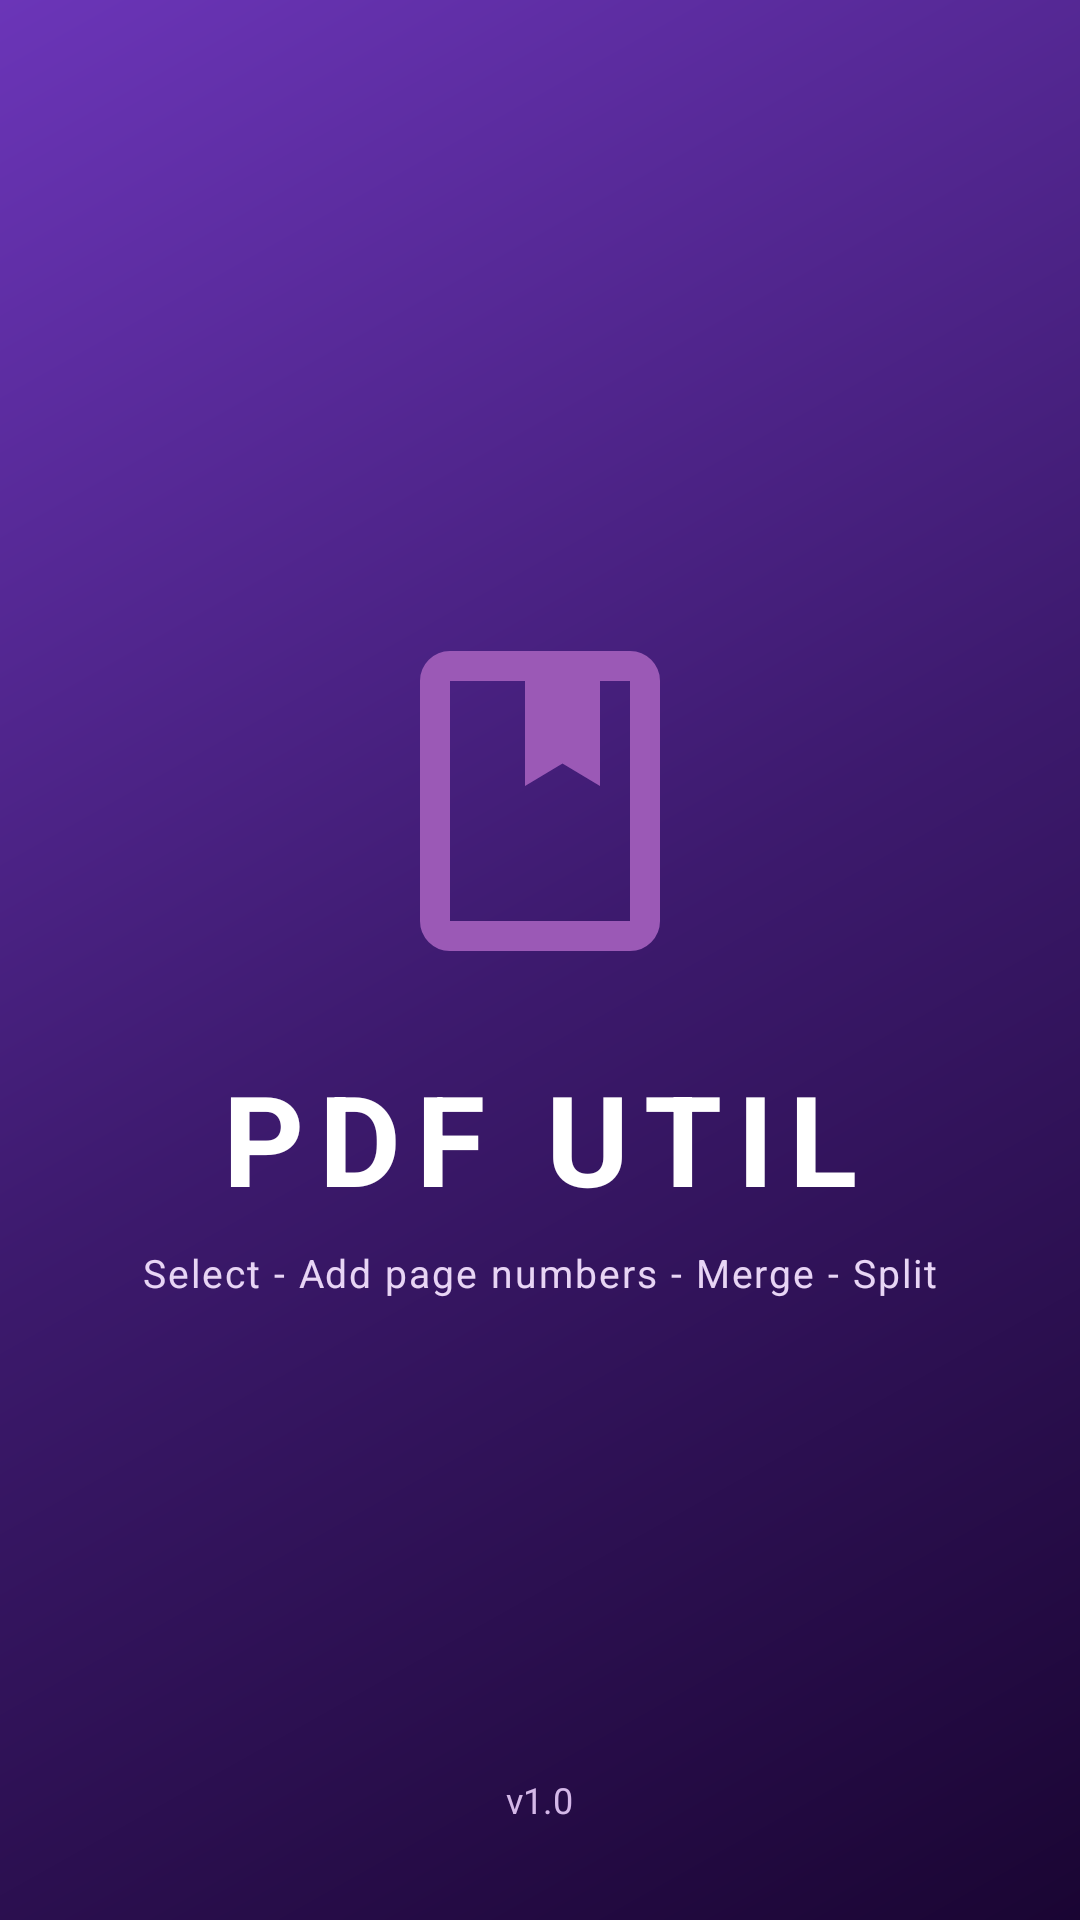

Here is an Android app screen rendered from its layout file. Give the layout XML and the strings, colors and styles it references.
<!-- AndroidManifest.xml: application theme Theme.PDFUtilityApp -->
<!-- res/layout/activity_splash.xml -->
<?xml version="1.0" encoding="utf-8"?>
<RelativeLayout xmlns:android="http://schemas.android.com/apk/res/android"
    android:layout_width="match_parent"
    android:layout_height="match_parent"
    android:background="@drawable/bg_gradient">

    <LinearLayout
        android:id="@+id/splashCon"
        android:layout_width="wrap_content"
        android:layout_height="wrap_content"
        android:orientation="vertical"
        android:gravity="center"
        android:layout_centerInParent="true">
        
        <ImageView
            android:layout_width="120dp"
            android:layout_height="120dp"
            android:src="@drawable/ic_logo"
            android:layout_gravity="center"
            android:layout_marginBottom="24dp"/>

        <TextView
            android:layout_width="wrap_content"
            android:layout_height="wrap_content"
            android:text="PDF UTIL"
            android:textSize="42sp"
            android:textStyle="bold"
            android:textColor="#FFFFFF"
            android:letterSpacing="0.12"
            android:layout_gravity="center"/>

        <TextView
            android:layout_width="wrap_content"
            android:layout_height="wrap_content"
            android:text="Select - Add page numbers - Merge - Split"
            android:textSize="13sp"
            android:textColor="#E8D5F5"
            android:layout_marginTop="8dp"
            android:layout_gravity="center"
            android:letterSpacing="0.05"/>

    </LinearLayout>

    <TextView
        android:layout_width="wrap_content"
        android:layout_height="wrap_content"
        android:text="v1.0"
        android:textColor="#D4B8E8"
        android:textSize="12sp"
        android:layout_alignParentBottom="true"
        android:layout_centerHorizontal="true"
        android:layout_marginBottom="32dp"/>

</RelativeLayout>
<!-- resources referenced by this layout -->
<resources>
  <!-- drawable bg_gradient (drawable) -->
  <?xml version="1.0" encoding="utf-8"?>
  <shape xmlns:android="http://schemas.android.com/apk/res/android">
      <gradient
          android:startColor="#1A0533"
          android:centerColor="#3D1A6E"
          android:endColor="#6B35B8"
          android:angle="135"
          android:type="linear"/>
  
  </shape>
  <!-- drawable ic_logo (drawable) -->
  <vector xmlns:android="http://schemas.android.com/apk/res/android"
      android:autoMirrored="true"
      android:height="24dp"
      android:tint="#9B59B6"
      android:viewportHeight="960"
      android:viewportWidth="960"
      android:width="24dp">
  
      <path
          android:fillColor="@android:color/white"
          android:pathData="M240,880Q207,880 183.5,856.5Q160,833 160,800L160,160Q160,127 183.5,103.5Q207,80 240,80L720,80Q753,80 776.5,103.5Q800,127 800,160L800,800Q800,833 776.5,856.5Q753,880 720,880L240,880ZM240,800L720,800Q720,800 720,800Q720,800 720,800L720,160Q720,160 720,160Q720,160 720,160L640,160L640,440L540,380L440,440L440,160L240,160Q240,160 240,160Q240,160 240,160L240,800Q240,800 240,800Q240,800 240,800ZM240,800Q240,800 240,800Q240,800 240,800L240,160Q240,160 240,160Q240,160 240,160L240,160Q240,160 240,160Q240,160 240,160L240,800Q240,800 240,800Q240,800 240,800ZM440,440L540,380L640,440L640,440L540,380L440,440Z"/>
  
  </vector>
  <style name="Theme.PDFUtilityApp" parent="Base.Theme.PDFUtilityApp" />
  <style name="Base.Theme.PDFUtilityApp" parent="Theme.Material3.DayNight.NoActionBar">
          
          
      </style>
</resources>
